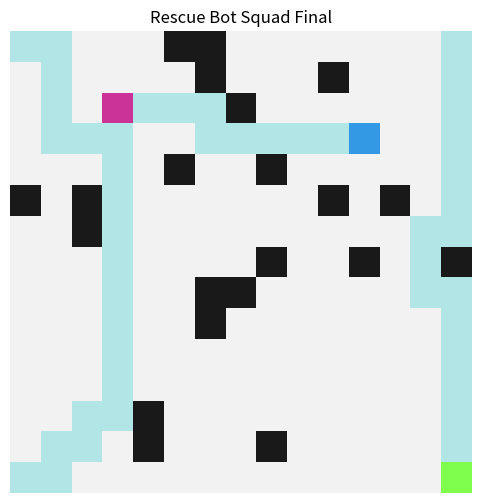

Write the Python code that produced this figure.
import numpy as np
import random
from collections import deque
import matplotlib.pyplot as plt

# --- Constants & Helpers ---
DIRS = [(0, 1), (1, 0), (0, -1), (-1, 0)]

def in_bounds(p, H, W):
    return 0 <= p[0] < H and 0 <= p[1] < W

def neighbors(p, H, W, grid):
    for dr, dc in DIRS:
        nr, nc = p[0] + dr, p[1] + dc
        if in_bounds((nr, nc), H, W) and grid[nr, nc] == 0:
            yield (nr, nc)

def bfs(start, goals, H, W, grid):
    q = deque([start])
    parent = {start: None}
    while q:
        cur = q.popleft()
        if cur in goals:
            path = []
            p = cur
            while p:
                path.append(p)
                p = parent[p]
            return path[::-1]
        for nb in neighbors(cur, H, W, grid):
            if nb not in parent:
                parent[nb] = cur
                q.append(nb)
    return None

# --- Classes ---
class GridWorld:
    def __init__(self, H, W):
        self.H, self.W = H, W
        self.grid = np.zeros((H, W), dtype=int)

    def add_walls(self, prob=0.10, seed=0):
        random.seed(seed)
        for r in range(self.H):
            for c in range(self.W):
                if random.random() < prob:
                    self.grid[r, c] = 1

class Agent:
    def __init__(self, id, start):
        self.id = id
        self.pos = start
        self.path = [start]
        self.history = [start]
    
    def step(self):
        if len(self.path) > 1:
            self.path = self.path[1:]
            self.pos = self.path[0]
            self.history.append(self.pos)

# --- Main Execution ---
H, W = 15, 15
world = GridWorld(H, W)
world.add_walls(prob=0.10, seed=3)

starts = [(0, 0), (0, W-1), (H-1, 0)]
agents = [Agent(i, s) for i, s in enumerate(starts)]

victims = set()
while len(victims) < 6:
    p = (random.randrange(H), random.randrange(W))
    if world.grid[p] == 0 and p not in starts:
        victims.add(p)

remaining = set(victims)
t = 0

while remaining and t < 400:
    t += 1
    for a in agents:
        # Re-plan if idle or path finished
        if not a.path or len(a.path) <= 1:
            path = bfs(a.pos, remaining, H, W, world.grid)
            if path: a.path = path
        
        a.step()
        
        if a.pos in remaining:
            remaining.remove(a.pos)

print(f"Rescued {len(victims)-len(remaining)}/{len(victims)} victims.")

# Visualization
canvas = np.ones((H, W, 3)) * 0.95
canvas[world.grid == 1] = np.array([0.1, 0.1, 0.1])
for v in victims: canvas[v] = np.array([0.9, 0.4, 0.4])
for a in agents:
    for p in a.history: canvas[p] = np.array([0.7, 0.9, 0.9])
    r, c = a.pos
    canvas[r, c] = np.array([0.2 + 0.3 * (a.id % 3), 0.2 + 0.4 * ((a.id + 1) % 3), 0.3 + 0.3 * ((a.id + 2) % 3)])

plt.figure(figsize=(6, 6))
plt.imshow(canvas)
plt.title('Rescue Bot Squad Final')
plt.axis('off')
plt.show()